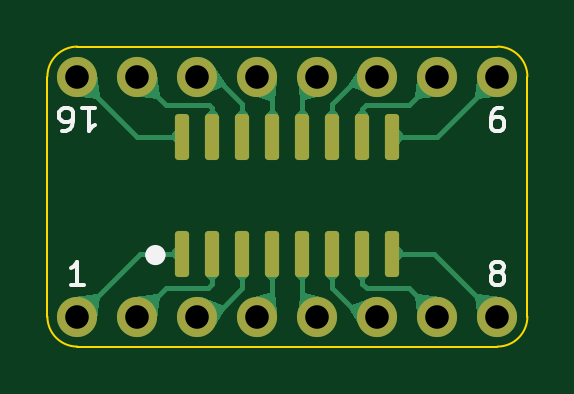
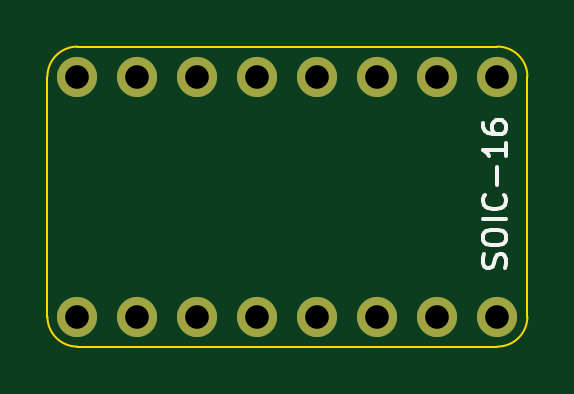
Circuit board: 11 layer files. Board 20.3 x 12.7 mm.
- bottom_copper: SOIC16-B_Cu.gbr (1636 bytes)
- bottom_mask: SOIC16-B_Mask.gbr (961 bytes)
- paste: SOIC16-B_Paste.gbr (449 bytes)
- bottom_silk: SOIC16-B_Silkscreen.gbr (4374 bytes)
- outline: SOIC16-Edge_Cuts.gbr (981 bytes)
- top_copper: SOIC16-F_Cu.gbr (23330 bytes)
- top_mask: SOIC16-F_Mask.gbr (2049 bytes)
- paste: SOIC16-F_Paste.gbr (1537 bytes)
- top_silk: SOIC16-F_Silkscreen.gbr (4920 bytes)
- drill: SOIC16-NPTH.drl (269 bytes)
- drill: SOIC16-PTH.drl (565 bytes)

=== bottom_copper: SOIC16-B_Cu.gbr ===
%TF.GenerationSoftware,KiCad,Pcbnew,9.0.1*%
%TF.CreationDate,2025-05-27T23:10:50+02:00*%
%TF.ProjectId,SOIC16,534f4943-3136-42e6-9b69-6361645f7063,rev?*%
%TF.SameCoordinates,Original*%
%TF.FileFunction,Copper,L2,Bot*%
%TF.FilePolarity,Positive*%
%FSLAX46Y46*%
G04 Gerber Fmt 4.6, Leading zero omitted, Abs format (unit mm)*
G04 Created by KiCad (PCBNEW 9.0.1) date 2025-05-27 23:10:50*
%MOMM*%
%LPD*%
G01*
G04 APERTURE LIST*
%TA.AperFunction,ComponentPad*%
%ADD10C,1.700000*%
%TD*%
%TA.AperFunction,ComponentPad*%
%ADD11O,1.700000X1.700000*%
%TD*%
G04 APERTURE END LIST*
D10*
%TO.P,J16,1,Pin_1*%
%TO.N,SOIC16-P01*%
X96520000Y-109220000D03*
D11*
%TO.P,J16,2,Pin_2*%
%TO.N,SOIC16-P02*%
X99060000Y-109220000D03*
%TO.P,J16,3,Pin_3*%
%TO.N,SOIC16-P03*%
X101600000Y-109220000D03*
%TO.P,J16,4,Pin_4*%
%TO.N,SOIC16-P04*%
X104140000Y-109220000D03*
%TO.P,J16,5,Pin_5*%
%TO.N,SOIC16-P05*%
X106680000Y-109220000D03*
%TO.P,J16,6,Pin_6*%
%TO.N,SOIC16-P06*%
X109220000Y-109220000D03*
%TO.P,J16,7,Pin_7*%
%TO.N,SOIC16-P07*%
X111760000Y-109220000D03*
%TO.P,J16,8,Pin_8*%
%TO.N,SOIC16-P08*%
X114300000Y-109220000D03*
%TD*%
D10*
%TO.P,J17,1,Pin_1*%
%TO.N,SOIC16-P09*%
X114300000Y-99060000D03*
D11*
%TO.P,J17,2,Pin_2*%
%TO.N,SOIC16-P10*%
X111760000Y-99060000D03*
%TO.P,J17,3,Pin_3*%
%TO.N,SOIC16-P11*%
X109220000Y-99060000D03*
%TO.P,J17,4,Pin_4*%
%TO.N,SOIC16-P12*%
X106680000Y-99060000D03*
%TO.P,J17,5,Pin_5*%
%TO.N,SOIC16-P13*%
X104140000Y-99060000D03*
%TO.P,J17,6,Pin_6*%
%TO.N,SOIC16-P14*%
X101600000Y-99060000D03*
%TO.P,J17,7,Pin_7*%
%TO.N,SOIC16-P15*%
X99060000Y-99060000D03*
%TO.P,J17,8,Pin_8*%
%TO.N,SOIC16-P16*%
X96520000Y-99060000D03*
%TD*%
M02*

=== bottom_mask: SOIC16-B_Mask.gbr ===
%TF.GenerationSoftware,KiCad,Pcbnew,9.0.1*%
%TF.CreationDate,2025-05-27T23:10:51+02:00*%
%TF.ProjectId,SOIC16,534f4943-3136-42e6-9b69-6361645f7063,rev?*%
%TF.SameCoordinates,Original*%
%TF.FileFunction,Soldermask,Bot*%
%TF.FilePolarity,Negative*%
%FSLAX46Y46*%
G04 Gerber Fmt 4.6, Leading zero omitted, Abs format (unit mm)*
G04 Created by KiCad (PCBNEW 9.0.1) date 2025-05-27 23:10:51*
%MOMM*%
%LPD*%
G01*
G04 APERTURE LIST*
%ADD10C,1.700000*%
%ADD11O,1.700000X1.700000*%
G04 APERTURE END LIST*
D10*
%TO.C,J16*%
X96520000Y-109220000D03*
D11*
X99060000Y-109220000D03*
X101600000Y-109220000D03*
X104140000Y-109220000D03*
X106680000Y-109220000D03*
X109220000Y-109220000D03*
X111760000Y-109220000D03*
X114300000Y-109220000D03*
%TD*%
D10*
%TO.C,J17*%
X114300000Y-99060000D03*
D11*
X111760000Y-99060000D03*
X109220000Y-99060000D03*
X106680000Y-99060000D03*
X104140000Y-99060000D03*
X101600000Y-99060000D03*
X99060000Y-99060000D03*
X96520000Y-99060000D03*
%TD*%
M02*

=== paste: SOIC16-B_Paste.gbr ===
%TF.GenerationSoftware,KiCad,Pcbnew,9.0.1*%
%TF.CreationDate,2025-05-27T23:10:50+02:00*%
%TF.ProjectId,SOIC16,534f4943-3136-42e6-9b69-6361645f7063,rev?*%
%TF.SameCoordinates,Original*%
%TF.FileFunction,Paste,Bot*%
%TF.FilePolarity,Positive*%
%FSLAX46Y46*%
G04 Gerber Fmt 4.6, Leading zero omitted, Abs format (unit mm)*
G04 Created by KiCad (PCBNEW 9.0.1) date 2025-05-27 23:10:50*
%MOMM*%
%LPD*%
G01*
G04 APERTURE LIST*
G04 APERTURE END LIST*
M02*

=== bottom_silk: SOIC16-B_Silkscreen.gbr ===
%TF.GenerationSoftware,KiCad,Pcbnew,9.0.1*%
%TF.CreationDate,2025-05-27T23:10:51+02:00*%
%TF.ProjectId,SOIC16,534f4943-3136-42e6-9b69-6361645f7063,rev?*%
%TF.SameCoordinates,Original*%
%TF.FileFunction,Legend,Bot*%
%TF.FilePolarity,Positive*%
%FSLAX46Y46*%
G04 Gerber Fmt 4.6, Leading zero omitted, Abs format (unit mm)*
G04 Created by KiCad (PCBNEW 9.0.1) date 2025-05-27 23:10:51*
%MOMM*%
%LPD*%
G01*
G04 APERTURE LIST*
%ADD10C,0.150000*%
G04 APERTURE END LIST*
D10*
X96189800Y-107152839D02*
X96142180Y-107009982D01*
X96142180Y-107009982D02*
X96142180Y-106771887D01*
X96142180Y-106771887D02*
X96189800Y-106676649D01*
X96189800Y-106676649D02*
X96237419Y-106629030D01*
X96237419Y-106629030D02*
X96332657Y-106581411D01*
X96332657Y-106581411D02*
X96427895Y-106581411D01*
X96427895Y-106581411D02*
X96523133Y-106629030D01*
X96523133Y-106629030D02*
X96570752Y-106676649D01*
X96570752Y-106676649D02*
X96618371Y-106771887D01*
X96618371Y-106771887D02*
X96665990Y-106962363D01*
X96665990Y-106962363D02*
X96713609Y-107057601D01*
X96713609Y-107057601D02*
X96761228Y-107105220D01*
X96761228Y-107105220D02*
X96856466Y-107152839D01*
X96856466Y-107152839D02*
X96951704Y-107152839D01*
X96951704Y-107152839D02*
X97046942Y-107105220D01*
X97046942Y-107105220D02*
X97094561Y-107057601D01*
X97094561Y-107057601D02*
X97142180Y-106962363D01*
X97142180Y-106962363D02*
X97142180Y-106724268D01*
X97142180Y-106724268D02*
X97094561Y-106581411D01*
X97142180Y-105962363D02*
X97142180Y-105771887D01*
X97142180Y-105771887D02*
X97094561Y-105676649D01*
X97094561Y-105676649D02*
X96999323Y-105581411D01*
X96999323Y-105581411D02*
X96808847Y-105533792D01*
X96808847Y-105533792D02*
X96475514Y-105533792D01*
X96475514Y-105533792D02*
X96285038Y-105581411D01*
X96285038Y-105581411D02*
X96189800Y-105676649D01*
X96189800Y-105676649D02*
X96142180Y-105771887D01*
X96142180Y-105771887D02*
X96142180Y-105962363D01*
X96142180Y-105962363D02*
X96189800Y-106057601D01*
X96189800Y-106057601D02*
X96285038Y-106152839D01*
X96285038Y-106152839D02*
X96475514Y-106200458D01*
X96475514Y-106200458D02*
X96808847Y-106200458D01*
X96808847Y-106200458D02*
X96999323Y-106152839D01*
X96999323Y-106152839D02*
X97094561Y-106057601D01*
X97094561Y-106057601D02*
X97142180Y-105962363D01*
X96142180Y-105105220D02*
X97142180Y-105105220D01*
X96237419Y-104057602D02*
X96189800Y-104105221D01*
X96189800Y-104105221D02*
X96142180Y-104248078D01*
X96142180Y-104248078D02*
X96142180Y-104343316D01*
X96142180Y-104343316D02*
X96189800Y-104486173D01*
X96189800Y-104486173D02*
X96285038Y-104581411D01*
X96285038Y-104581411D02*
X96380276Y-104629030D01*
X96380276Y-104629030D02*
X96570752Y-104676649D01*
X96570752Y-104676649D02*
X96713609Y-104676649D01*
X96713609Y-104676649D02*
X96904085Y-104629030D01*
X96904085Y-104629030D02*
X96999323Y-104581411D01*
X96999323Y-104581411D02*
X97094561Y-104486173D01*
X97094561Y-104486173D02*
X97142180Y-104343316D01*
X97142180Y-104343316D02*
X97142180Y-104248078D01*
X97142180Y-104248078D02*
X97094561Y-104105221D01*
X97094561Y-104105221D02*
X97046942Y-104057602D01*
X96523133Y-103629030D02*
X96523133Y-102867126D01*
X96142180Y-101867126D02*
X96142180Y-102438554D01*
X96142180Y-102152840D02*
X97142180Y-102152840D01*
X97142180Y-102152840D02*
X96999323Y-102248078D01*
X96999323Y-102248078D02*
X96904085Y-102343316D01*
X96904085Y-102343316D02*
X96856466Y-102438554D01*
X97142180Y-101009983D02*
X97142180Y-101200459D01*
X97142180Y-101200459D02*
X97094561Y-101295697D01*
X97094561Y-101295697D02*
X97046942Y-101343316D01*
X97046942Y-101343316D02*
X96904085Y-101438554D01*
X96904085Y-101438554D02*
X96713609Y-101486173D01*
X96713609Y-101486173D02*
X96332657Y-101486173D01*
X96332657Y-101486173D02*
X96237419Y-101438554D01*
X96237419Y-101438554D02*
X96189800Y-101390935D01*
X96189800Y-101390935D02*
X96142180Y-101295697D01*
X96142180Y-101295697D02*
X96142180Y-101105221D01*
X96142180Y-101105221D02*
X96189800Y-101009983D01*
X96189800Y-101009983D02*
X96237419Y-100962364D01*
X96237419Y-100962364D02*
X96332657Y-100914745D01*
X96332657Y-100914745D02*
X96570752Y-100914745D01*
X96570752Y-100914745D02*
X96665990Y-100962364D01*
X96665990Y-100962364D02*
X96713609Y-101009983D01*
X96713609Y-101009983D02*
X96761228Y-101105221D01*
X96761228Y-101105221D02*
X96761228Y-101295697D01*
X96761228Y-101295697D02*
X96713609Y-101390935D01*
X96713609Y-101390935D02*
X96665990Y-101438554D01*
X96665990Y-101438554D02*
X96570752Y-101486173D01*
M02*

=== outline: SOIC16-Edge_Cuts.gbr ===
%TF.GenerationSoftware,KiCad,Pcbnew,9.0.1*%
%TF.CreationDate,2025-05-27T23:10:51+02:00*%
%TF.ProjectId,SOIC16,534f4943-3136-42e6-9b69-6361645f7063,rev?*%
%TF.SameCoordinates,Original*%
%TF.FileFunction,Profile,NP*%
%FSLAX46Y46*%
G04 Gerber Fmt 4.6, Leading zero omitted, Abs format (unit mm)*
G04 Created by KiCad (PCBNEW 9.0.1) date 2025-05-27 23:10:51*
%MOMM*%
%LPD*%
G01*
G04 APERTURE LIST*
%TA.AperFunction,Profile*%
%ADD10C,0.100000*%
%TD*%
G04 APERTURE END LIST*
D10*
X96520000Y-97790000D02*
X114300000Y-97790000D01*
X96520000Y-110490000D02*
X114300000Y-110490000D01*
X95250000Y-99060000D02*
G75*
G02*
X96520000Y-97790000I1270000J0D01*
G01*
X96520000Y-110490000D02*
G75*
G02*
X95250000Y-109220000I0J1270000D01*
G01*
X115570000Y-99060000D02*
X115570000Y-109220000D01*
X114300000Y-97790000D02*
G75*
G02*
X115570000Y-99060000I0J-1270000D01*
G01*
X95250000Y-99060000D02*
X95250000Y-109220000D01*
X115570000Y-109220000D02*
G75*
G02*
X114300000Y-110490000I-1270000J0D01*
G01*
M02*

=== top_copper: SOIC16-F_Cu.gbr (23330 bytes, source omitted) ===
=== top_mask: SOIC16-F_Mask.gbr (2049 bytes, source withheld) ===
=== paste: SOIC16-F_Paste.gbr (1537 bytes, source withheld) ===
=== top_silk: SOIC16-F_Silkscreen.gbr ===
%TF.GenerationSoftware,KiCad,Pcbnew,9.0.1*%
%TF.CreationDate,2025-05-27T23:10:51+02:00*%
%TF.ProjectId,SOIC16,534f4943-3136-42e6-9b69-6361645f7063,rev?*%
%TF.SameCoordinates,Original*%
%TF.FileFunction,Legend,Top*%
%TF.FilePolarity,Positive*%
%FSLAX46Y46*%
G04 Gerber Fmt 4.6, Leading zero omitted, Abs format (unit mm)*
G04 Created by KiCad (PCBNEW 9.0.1) date 2025-05-27 23:10:51*
%MOMM*%
%LPD*%
G01*
G04 APERTURE LIST*
%ADD10C,0.150000*%
%ADD11C,0.431000*%
G04 APERTURE END LIST*
D10*
X114490475Y-100383180D02*
X114299999Y-100383180D01*
X114299999Y-100383180D02*
X114204761Y-100430800D01*
X114204761Y-100430800D02*
X114157142Y-100478419D01*
X114157142Y-100478419D02*
X114061904Y-100621276D01*
X114061904Y-100621276D02*
X114014285Y-100811752D01*
X114014285Y-100811752D02*
X114014285Y-101192704D01*
X114014285Y-101192704D02*
X114061904Y-101287942D01*
X114061904Y-101287942D02*
X114109523Y-101335561D01*
X114109523Y-101335561D02*
X114204761Y-101383180D01*
X114204761Y-101383180D02*
X114395237Y-101383180D01*
X114395237Y-101383180D02*
X114490475Y-101335561D01*
X114490475Y-101335561D02*
X114538094Y-101287942D01*
X114538094Y-101287942D02*
X114585713Y-101192704D01*
X114585713Y-101192704D02*
X114585713Y-100954609D01*
X114585713Y-100954609D02*
X114538094Y-100859371D01*
X114538094Y-100859371D02*
X114490475Y-100811752D01*
X114490475Y-100811752D02*
X114395237Y-100764133D01*
X114395237Y-100764133D02*
X114204761Y-100764133D01*
X114204761Y-100764133D02*
X114109523Y-100811752D01*
X114109523Y-100811752D02*
X114061904Y-100859371D01*
X114061904Y-100859371D02*
X114014285Y-100954609D01*
X114204762Y-107325390D02*
X114109524Y-107277771D01*
X114109524Y-107277771D02*
X114061905Y-107230152D01*
X114061905Y-107230152D02*
X114014286Y-107134914D01*
X114014286Y-107134914D02*
X114014286Y-107087295D01*
X114014286Y-107087295D02*
X114061905Y-106992057D01*
X114061905Y-106992057D02*
X114109524Y-106944438D01*
X114109524Y-106944438D02*
X114204762Y-106896819D01*
X114204762Y-106896819D02*
X114395238Y-106896819D01*
X114395238Y-106896819D02*
X114490476Y-106944438D01*
X114490476Y-106944438D02*
X114538095Y-106992057D01*
X114538095Y-106992057D02*
X114585714Y-107087295D01*
X114585714Y-107087295D02*
X114585714Y-107134914D01*
X114585714Y-107134914D02*
X114538095Y-107230152D01*
X114538095Y-107230152D02*
X114490476Y-107277771D01*
X114490476Y-107277771D02*
X114395238Y-107325390D01*
X114395238Y-107325390D02*
X114204762Y-107325390D01*
X114204762Y-107325390D02*
X114109524Y-107373009D01*
X114109524Y-107373009D02*
X114061905Y-107420628D01*
X114061905Y-107420628D02*
X114014286Y-107515866D01*
X114014286Y-107515866D02*
X114014286Y-107706342D01*
X114014286Y-107706342D02*
X114061905Y-107801580D01*
X114061905Y-107801580D02*
X114109524Y-107849200D01*
X114109524Y-107849200D02*
X114204762Y-107896819D01*
X114204762Y-107896819D02*
X114395238Y-107896819D01*
X114395238Y-107896819D02*
X114490476Y-107849200D01*
X114490476Y-107849200D02*
X114538095Y-107801580D01*
X114538095Y-107801580D02*
X114585714Y-107706342D01*
X114585714Y-107706342D02*
X114585714Y-107515866D01*
X114585714Y-107515866D02*
X114538095Y-107420628D01*
X114538095Y-107420628D02*
X114490476Y-107373009D01*
X114490476Y-107373009D02*
X114395238Y-107325390D01*
X96805714Y-107896819D02*
X96234286Y-107896819D01*
X96520000Y-107896819D02*
X96520000Y-106896819D01*
X96520000Y-106896819D02*
X96424762Y-107039676D01*
X96424762Y-107039676D02*
X96329524Y-107134914D01*
X96329524Y-107134914D02*
X96234286Y-107182533D01*
X96710476Y-100383180D02*
X97281904Y-100383180D01*
X96996190Y-100383180D02*
X96996190Y-101383180D01*
X96996190Y-101383180D02*
X97091428Y-101240323D01*
X97091428Y-101240323D02*
X97186666Y-101145085D01*
X97186666Y-101145085D02*
X97281904Y-101097466D01*
X95853333Y-101383180D02*
X96043809Y-101383180D01*
X96043809Y-101383180D02*
X96139047Y-101335561D01*
X96139047Y-101335561D02*
X96186666Y-101287942D01*
X96186666Y-101287942D02*
X96281904Y-101145085D01*
X96281904Y-101145085D02*
X96329523Y-100954609D01*
X96329523Y-100954609D02*
X96329523Y-100573657D01*
X96329523Y-100573657D02*
X96281904Y-100478419D01*
X96281904Y-100478419D02*
X96234285Y-100430800D01*
X96234285Y-100430800D02*
X96139047Y-100383180D01*
X96139047Y-100383180D02*
X95948571Y-100383180D01*
X95948571Y-100383180D02*
X95853333Y-100430800D01*
X95853333Y-100430800D02*
X95805714Y-100478419D01*
X95805714Y-100478419D02*
X95758095Y-100573657D01*
X95758095Y-100573657D02*
X95758095Y-100811752D01*
X95758095Y-100811752D02*
X95805714Y-100906990D01*
X95805714Y-100906990D02*
X95853333Y-100954609D01*
X95853333Y-100954609D02*
X95948571Y-101002228D01*
X95948571Y-101002228D02*
X96139047Y-101002228D01*
X96139047Y-101002228D02*
X96234285Y-100954609D01*
X96234285Y-100954609D02*
X96281904Y-100906990D01*
X96281904Y-100906990D02*
X96329523Y-100811752D01*
%TO.C,U5*%
D11*
X100037500Y-106615000D02*
G75*
G02*
X99606500Y-106615000I-215500J0D01*
G01*
X99606500Y-106615000D02*
G75*
G02*
X100037500Y-106615000I215500J0D01*
G01*
%TD*%
M02*

=== drill: SOIC16-NPTH.drl ===
M48
; DRILL file {KiCad 9.0.1} date 2025-05-27T23:10:49+0200
; FORMAT={-:-/ absolute / metric / decimal}
; #@! TF.CreationDate,2025-05-27T23:10:49+02:00
; #@! TF.GenerationSoftware,Kicad,Pcbnew,9.0.1
; #@! TF.FileFunction,NonPlated,1,2,NPTH
FMAT,2
METRIC
%
G90
G05
M30

=== drill: SOIC16-PTH.drl ===
M48
; DRILL file {KiCad 9.0.1} date 2025-05-27T23:10:49+0200
; FORMAT={-:-/ absolute / metric / decimal}
; #@! TF.CreationDate,2025-05-27T23:10:49+02:00
; #@! TF.GenerationSoftware,Kicad,Pcbnew,9.0.1
; #@! TF.FileFunction,Plated,1,2,PTH
FMAT,2
METRIC
; #@! TA.AperFunction,Plated,PTH,ComponentDrill
T1C1.000
%
G90
G05
T1
X96.52Y-99.06
X96.52Y-109.22
X99.06Y-99.06
X99.06Y-109.22
X101.6Y-99.06
X101.6Y-109.22
X104.14Y-99.06
X104.14Y-109.22
X106.68Y-99.06
X106.68Y-109.22
X109.22Y-99.06
X109.22Y-109.22
X111.76Y-99.06
X111.76Y-109.22
X114.3Y-99.06
X114.3Y-109.22
M30
